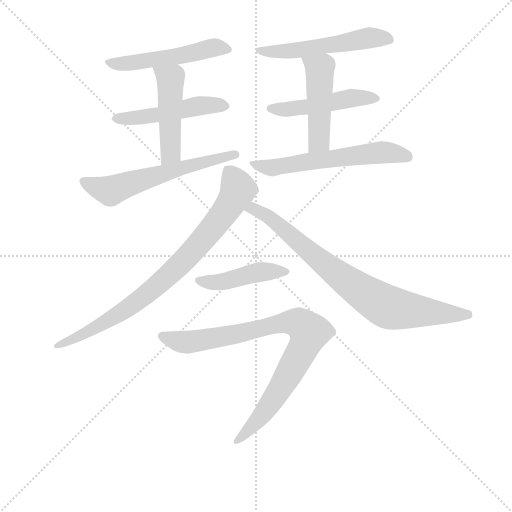
t = 0.00 s
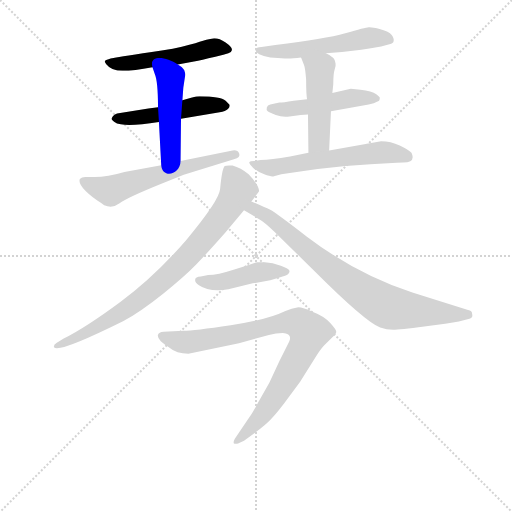
t = 1.77 s
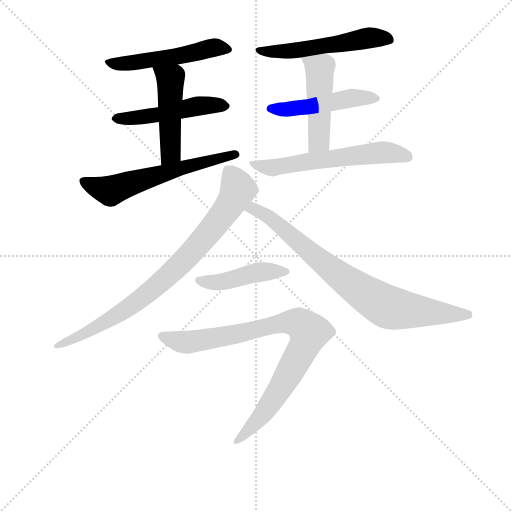
t = 3.53 s
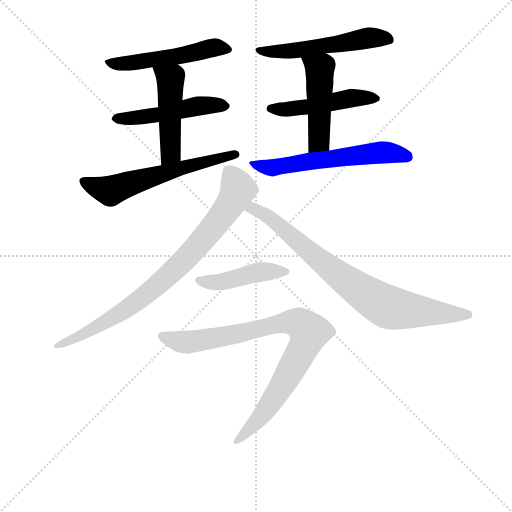
t = 5.30 s
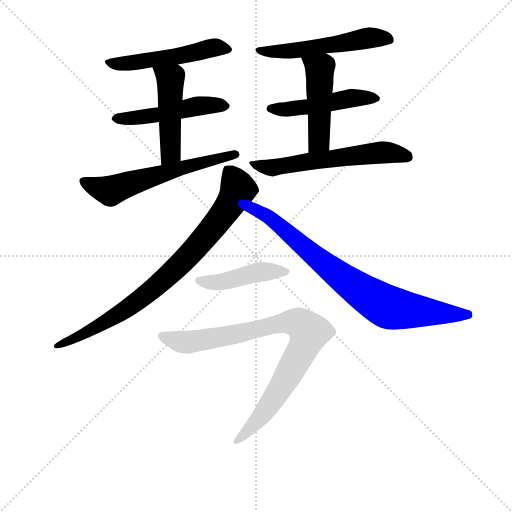
t = 7.06 s
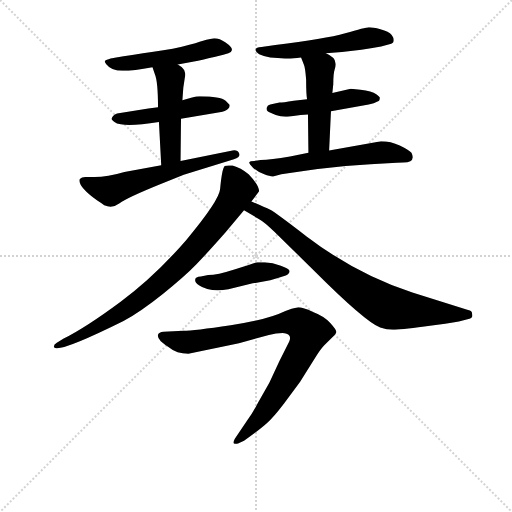
t = 8.83 s

The animated SVG that drew these frames (rendered in a browser with its animation timeline set to each time). Animation: 12 CSS @keyframes rules; one cycle of 8.83 s.

<svg version="1.1" viewBox="0 0 1024 1024" xmlns="http://www.w3.org/2000/svg">
  <g stroke="lightgray" stroke-dasharray="1,1" stroke-width="1" transform="scale(4, 4)">
    <line x1="0" y1="0" x2="256" y2="256"></line>
    <line x1="256" y1="0" x2="0" y2="256"></line>
    <line x1="128" y1="0" x2="128" y2="256"></line>
    <line x1="0" y1="128" x2="256" y2="128"></line>
  </g>
<g transform="scale(0.92, -0.92) translate(60, -900)">
   <style type="text/css">
    @keyframes keyframes0 {
      from {
       stroke: blue;
       stroke-dashoffset: 519;
       stroke-width: 128;
       }
       63% {
       animation-timing-function: step-end;
       stroke: blue;
       stroke-dashoffset: 0;
       stroke-width: 128;
       }
       to {
       stroke: black;
       stroke-width: 1024;
       }
       }
       #make-me-a-hanzi-animation-0 {
         animation: keyframes0 0.672363s both;
         animation-delay: 0.000000s;
         animation-timing-function: linear;
       }
    @keyframes keyframes1 {
      from {
       stroke: blue;
       stroke-dashoffset: 499;
       stroke-width: 128;
       }
       62% {
       animation-timing-function: step-end;
       stroke: blue;
       stroke-dashoffset: 0;
       stroke-width: 128;
       }
       to {
       stroke: black;
       stroke-width: 1024;
       }
       }
       #make-me-a-hanzi-animation-1 {
         animation: keyframes1 0.656087s both;
         animation-delay: 0.672363s;
         animation-timing-function: linear;
       }
    @keyframes keyframes2 {
      from {
       stroke: blue;
       stroke-dashoffset: 476;
       stroke-width: 128;
       }
       61% {
       animation-timing-function: step-end;
       stroke: blue;
       stroke-dashoffset: 0;
       stroke-width: 128;
       }
       to {
       stroke: black;
       stroke-width: 1024;
       }
       }
       #make-me-a-hanzi-animation-2 {
         animation: keyframes2 0.637370s both;
         animation-delay: 1.328451s;
         animation-timing-function: linear;
       }
    @keyframes keyframes3 {
      from {
       stroke: blue;
       stroke-dashoffset: 601;
       stroke-width: 128;
       }
       66% {
       animation-timing-function: step-end;
       stroke: blue;
       stroke-dashoffset: 0;
       stroke-width: 128;
       }
       to {
       stroke: black;
       stroke-width: 1024;
       }
       }
       #make-me-a-hanzi-animation-3 {
         animation: keyframes3 0.739095s both;
         animation-delay: 1.965820s;
         animation-timing-function: linear;
       }
    @keyframes keyframes4 {
      from {
       stroke: blue;
       stroke-dashoffset: 540;
       stroke-width: 128;
       }
       64% {
       animation-timing-function: step-end;
       stroke: blue;
       stroke-dashoffset: 0;
       stroke-width: 128;
       }
       to {
       stroke: black;
       stroke-width: 1024;
       }
       }
       #make-me-a-hanzi-animation-4 {
         animation: keyframes4 0.689453s both;
         animation-delay: 2.704915s;
         animation-timing-function: linear;
       }
    @keyframes keyframes5 {
      from {
       stroke: blue;
       stroke-dashoffset: 487;
       stroke-width: 128;
       }
       61% {
       animation-timing-function: step-end;
       stroke: blue;
       stroke-dashoffset: 0;
       stroke-width: 128;
       }
       to {
       stroke: black;
       stroke-width: 1024;
       }
       }
       #make-me-a-hanzi-animation-5 {
         animation: keyframes5 0.646322s both;
         animation-delay: 3.394368s;
         animation-timing-function: linear;
       }
    @keyframes keyframes6 {
      from {
       stroke: blue;
       stroke-dashoffset: 478;
       stroke-width: 128;
       }
       61% {
       animation-timing-function: step-end;
       stroke: blue;
       stroke-dashoffset: 0;
       stroke-width: 128;
       }
       to {
       stroke: black;
       stroke-width: 1024;
       }
       }
       #make-me-a-hanzi-animation-6 {
         animation: keyframes6 0.638997s both;
         animation-delay: 4.040690s;
         animation-timing-function: linear;
       }
    @keyframes keyframes7 {
      from {
       stroke: blue;
       stroke-dashoffset: 594;
       stroke-width: 128;
       }
       66% {
       animation-timing-function: step-end;
       stroke: blue;
       stroke-dashoffset: 0;
       stroke-width: 128;
       }
       to {
       stroke: black;
       stroke-width: 1024;
       }
       }
       #make-me-a-hanzi-animation-7 {
         animation: keyframes7 0.733398s both;
         animation-delay: 4.679688s;
         animation-timing-function: linear;
       }
    @keyframes keyframes8 {
      from {
       stroke: blue;
       stroke-dashoffset: 838;
       stroke-width: 128;
       }
       73% {
       animation-timing-function: step-end;
       stroke: blue;
       stroke-dashoffset: 0;
       stroke-width: 128;
       }
       to {
       stroke: black;
       stroke-width: 1024;
       }
       }
       #make-me-a-hanzi-animation-8 {
         animation: keyframes8 0.931966s both;
         animation-delay: 5.413086s;
         animation-timing-function: linear;
       }
    @keyframes keyframes9 {
      from {
       stroke: blue;
       stroke-dashoffset: 805;
       stroke-width: 128;
       }
       72% {
       animation-timing-function: step-end;
       stroke: blue;
       stroke-dashoffset: 0;
       stroke-width: 128;
       }
       to {
       stroke: black;
       stroke-width: 1024;
       }
       }
       #make-me-a-hanzi-animation-9 {
         animation: keyframes9 0.905111s both;
         animation-delay: 6.345052s;
         animation-timing-function: linear;
       }
    @keyframes keyframes10 {
      from {
       stroke: blue;
       stroke-dashoffset: 448;
       stroke-width: 128;
       }
       59% {
       animation-timing-function: step-end;
       stroke: blue;
       stroke-dashoffset: 0;
       stroke-width: 128;
       }
       to {
       stroke: black;
       stroke-width: 1024;
       }
       }
       #make-me-a-hanzi-animation-10 {
         animation: keyframes10 0.614583s both;
         animation-delay: 7.250163s;
         animation-timing-function: linear;
       }
    @keyframes keyframes11 {
      from {
       stroke: blue;
       stroke-dashoffset: 875;
       stroke-width: 128;
       }
       74% {
       animation-timing-function: step-end;
       stroke: blue;
       stroke-dashoffset: 0;
       stroke-width: 128;
       }
       to {
       stroke: black;
       stroke-width: 1024;
       }
       }
       #make-me-a-hanzi-animation-11 {
         animation: keyframes11 0.962077s both;
         animation-delay: 7.864746s;
         animation-timing-function: linear;
       }
</style>
<path d="M 326.5 760.0 L 370.5 768.0 Q 388.5 772.0 425.5 781.0 L 436.5 784.0 Q 442.5 785.0 444.0 791.0 Q 445.5 797.0 430.5 807.5 Q 415.5 818.0 402.5 816.5 Q 389.5 815.0 374.0 809.0 Q 358.5 803.0 315.5 794.0 Q 214.5 779.0 192.5 775.0 L 180.5 773.0 Q 170.5 770.0 168.5 768.0 Q 166.5 766.0 171.5 760.0 Q 182.5 746.0 206.5 746.0 Q 230.5 746.0 271.5 754.0 L 326.5 760.0 Z" fill="lightgray"></path> 
<path d="M 283.5 667.0 L 262.5 664.0 L 194.5 653.0 Q 187.5 651.0 185.0 647.0 Q 182.5 643.0 182.5 641.5 Q 182.5 640.0 188.0 635.5 Q 193.5 631.0 202.5 630.0 Q 224.5 625.0 285.5 635.0 L 333.5 642.0 L 417.5 656.0 Q 430.5 658.0 435.5 663.0 Q 440.5 668.0 438.5 673.0 L 430.5 681.0 Q 419.5 691.0 373.5 691.0 Q 367.5 691.0 357.5 688.0 L 336.5 682.0 L 283.5 667.0 Z" fill="lightgray"></path> 
<path d="M 271.5 754.0 L 276.5 739.0 Q 283.5 723.0 283.5 667.0 L 285.5 635.0 L 290.5 541.0 C 292.5 511.0 332.5 520.0 332.5 550.0 L 333.5 642.0 L 336.5 682.0 L 338.5 709.0 Q 341.5 730.0 342.5 735.0 Q 343.5 739.0 341.5 744.0 Q 341.5 751.0 326.5 760.0 C 301.5 777.0 262.5 782.0 271.5 754.0 Z" fill="lightgray"></path> 
<path d="M 290.5 541.0 L 210.5 526.0 Q 173.5 515.0 145.5 515.0 L 125.5 515.0 Q 117.5 515.0 113.5 511.0 Q 107.5 496.0 151.5 464.0 Q 159.5 459.0 166.5 454.0 Q 184.5 446.0 200.0 458.0 Q 215.5 470.0 289.5 500.0 L 339.5 520.0 L 448.5 554.0 Q 463.5 558.0 460.0 566.5 Q 456.5 575.0 445.5 573.0 L 332.5 550.0 L 290.5 541.0 Z" fill="lightgray"></path> 
<path d="M 648.5 784.0 L 683.5 787.0 L 725.5 792.0 Q 745.5 795.0 768.5 799.0 L 786.5 804.0 Q 795.5 806.0 795.5 810.0 Q 797.5 816.0 791.5 824.0 Q 785.5 832.0 767.0 836.5 Q 748.5 841.0 741.5 840.5 Q 734.5 840.0 690.5 827.5 Q 646.5 815.0 538.5 802.0 L 508.5 798.0 Q 496.5 797.0 495.5 792.5 Q 494.5 788.0 503.5 782.0 Q 516.5 776.0 527.5 775.0 L 559.5 773.0 Q 570.5 772.0 594.5 775.0 L 648.5 784.0 Z" fill="lightgray"></path> 
<path d="M 659.5 658.0 L 741.5 673.0 Q 754.5 676.0 759.5 679.0 Q 765.5 680.0 765.5 686.0 Q 767.5 688.0 758.0 695.0 Q 748.5 702.0 723.5 705.0 L 702.5 707.0 L 662.5 698.0 L 607.5 684.0 L 578.5 681.0 Q 554.5 677.0 547.5 677.0 L 527.5 673.0 Q 521.5 672.0 520.0 666.5 Q 518.5 661.0 522.0 658.0 Q 525.5 655.0 539.5 650.0 Q 553.5 645.0 569.5 647.0 L 593.5 650.0 Q 601.5 651.0 609.5 651.0 L 659.5 658.0 Z" fill="lightgray"></path> 
<path d="M 655.5 573.0 L 659.5 658.0 L 662.5 698.0 L 664.5 717.0 Q 664.5 740.0 667.5 749.0 Q 670.5 758.0 669.5 762.0 Q 669.5 775.0 648.5 784.0 C 621.5 797.0 583.5 803.0 594.5 775.0 L 600.5 760.0 Q 603.5 754.0 605.5 727.0 Q 605.5 696.0 607.5 684.0 L 609.5 651.0 L 610.5 568.0 C 610.5 538.0 654.5 543.0 655.5 573.0 Z" fill="lightgray"></path> 
<path d="M 834.5 568.0 Q 828.5 574.0 809.0 583.5 Q 789.5 593.0 768.5 593.0 L 655.5 573.0 L 610.5 568.0 L 570.5 560.0 Q 528.5 553.0 506.5 552.0 L 492.5 550.0 Q 483.5 550.0 482.0 547.5 Q 480.5 545.0 489.5 536.0 Q 498.5 527.0 514.5 521.0 Q 530.5 515.0 535.5 517.0 L 551.5 521.0 L 592.5 527.0 Q 685.5 541.0 802.5 546.0 L 816.5 547.0 Q 844.5 547.0 834.5 568.0 Z" fill="lightgray"></path> 
<path d="M 486.5 462.0 L 502.5 483.0 Q 504.5 485.0 500.5 494.5 Q 496.5 504.0 480.5 521.0 Q 463.5 535.0 445.5 540.0 Q 432.5 541.0 428.5 539.0 Q 422.5 533.0 418.5 489.0 Q 416.5 464.0 345.5 379.0 Q 276.5 299.0 201.5 243.5 Q 126.5 188.0 78.5 164.0 L 63.5 155.0 Q 55.5 150.0 57.5 145.0 Q 65.5 131.0 208.5 202.0 Q 246.5 223.0 294.0 261.0 Q 341.5 299.0 367.0 325.5 Q 392.5 352.0 429.5 394.0 L 470.5 443.0 L 486.5 462.0 Z" fill="lightgray"></path> 
<path d="M 470.5 443.0 L 502.5 424.0 Q 515.5 417.0 536.5 396.0 L 624.5 310.0 Q 732.5 202.0 766.5 188.0 Q 780.5 183.0 794.5 183.0 Q 808.5 183.0 862.5 190.0 Q 915.5 197.0 937.5 201.0 L 960.5 207.0 Q 968.5 209.0 966.5 217.0 Q 966.5 225.0 957.5 226.0 L 836.5 264.0 Q 714.5 304.0 606.5 386.0 Q 540.5 437.0 527.5 444.0 Q 514.5 450.0 486.5 462.0 C 458.5 474.0 444.5 458.0 470.5 443.0 Z" fill="lightgray"></path> 
<path d="M 376.5 299.0 Q 364.5 298.0 364.5 293.0 Q 362.5 287.0 372.5 280.0 Q 395.5 264.0 436.5 271.0 L 489.5 284.0 L 527.5 291.0 L 547.5 297.0 Q 562.5 301.0 566.0 304.0 Q 569.5 307.0 569.5 311.0 Q 568.5 316.0 550.5 322.5 Q 532.5 329.0 515.5 330.0 L 499.5 330.0 Q 495.5 330.0 480.5 324.0 L 449.5 314.0 Q 412.5 302.0 392.5 302.0 L 376.5 299.0 Z" fill="lightgray"></path> 
<path d="M 459.5 154.0 L 524.5 172.0 Q 540.5 176.0 554.5 176.0 Q 576.5 174.0 568.5 157.0 Q 564.5 149.0 547.5 115.0 L 525.5 68.0 L 500.5 24.0 Q 489.5 2.0 476.5 -15.0 L 450.5 -54.0 Q 446.5 -61.0 448.5 -64.0 Q 452.5 -65.0 457.5 -64.0 L 470.5 -58.0 Q 504.5 -34.0 520.0 -20.0 Q 535.5 -6.0 557.5 23.0 L 592.5 70.0 L 625.5 123.0 Q 637.5 142.0 645.5 150.0 L 661.5 166.0 Q 670.5 174.0 671.0 178.5 Q 671.5 183.0 658.0 198.0 Q 644.5 213.0 620.5 222.0 Q 598.5 232.0 588.5 232.0 Q 573.5 229.0 560.5 224.0 Q 521.5 205.0 441.5 193.0 Q 361.5 181.0 338.5 181.0 L 295.5 179.0 Q 285.5 178.0 283.5 172.5 Q 281.5 167.0 289.5 158.0 Q 301.5 148.0 308.5 144.0 Q 323.5 131.0 349.5 131.0 L 459.5 154.0 Z" fill="lightgray"></path> 
      <clipPath id="make-me-a-hanzi-clip-0">
      <path d="M 326.5 760.0 L 370.5 768.0 Q 388.5 772.0 425.5 781.0 L 436.5 784.0 Q 442.5 785.0 444.0 791.0 Q 445.5 797.0 430.5 807.5 Q 415.5 818.0 402.5 816.5 Q 389.5 815.0 374.0 809.0 Q 358.5 803.0 315.5 794.0 Q 214.5 779.0 192.5 775.0 L 180.5 773.0 Q 170.5 770.0 168.5 768.0 Q 166.5 766.0 171.5 760.0 Q 182.5 746.0 206.5 746.0 Q 230.5 746.0 271.5 754.0 L 326.5 760.0 Z" fill="lightgray"></path>
      </clipPath>
      <path clip-path="url(#make-me-a-hanzi-clip-0)" d="M 176.5 766.0 L 221.5 763.0 L 317.5 776.0 L 407.5 797.0 L 435.5 792.0 " fill="none" id="make-me-a-hanzi-animation-0" stroke-dasharray="391 782" stroke-linecap="round"></path>

      <clipPath id="make-me-a-hanzi-clip-1">
      <path d="M 283.5 667.0 L 262.5 664.0 L 194.5 653.0 Q 187.5 651.0 185.0 647.0 Q 182.5 643.0 182.5 641.5 Q 182.5 640.0 188.0 635.5 Q 193.5 631.0 202.5 630.0 Q 224.5 625.0 285.5 635.0 L 333.5 642.0 L 417.5 656.0 Q 430.5 658.0 435.5 663.0 Q 440.5 668.0 438.5 673.0 L 430.5 681.0 Q 419.5 691.0 373.5 691.0 Q 367.5 691.0 357.5 688.0 L 336.5 682.0 L 283.5 667.0 Z" fill="lightgray"></path>
      </clipPath>
      <path clip-path="url(#make-me-a-hanzi-clip-1)" d="M 188.5 642.0 L 289.5 651.0 L 383.5 672.0 L 428.5 671.0 " fill="none" id="make-me-a-hanzi-animation-1" stroke-dasharray="371 742" stroke-linecap="round"></path>

      <clipPath id="make-me-a-hanzi-clip-2">
      <path d="M 271.5 754.0 L 276.5 739.0 Q 283.5 723.0 283.5 667.0 L 285.5 635.0 L 290.5 541.0 C 292.5 511.0 332.5 520.0 332.5 550.0 L 333.5 642.0 L 336.5 682.0 L 338.5 709.0 Q 341.5 730.0 342.5 735.0 Q 343.5 739.0 341.5 744.0 Q 341.5 751.0 326.5 760.0 C 301.5 777.0 262.5 782.0 271.5 754.0 Z" fill="lightgray"></path>
      </clipPath>
      <path clip-path="url(#make-me-a-hanzi-clip-2)" d="M 279.5 748.0 L 310.5 728.0 L 311.5 722.0 L 311.5 573.0 L 296.5 549.0 " fill="none" id="make-me-a-hanzi-animation-2" stroke-dasharray="348 696" stroke-linecap="round"></path>

      <clipPath id="make-me-a-hanzi-clip-3">
      <path d="M 290.5 541.0 L 210.5 526.0 Q 173.5 515.0 145.5 515.0 L 125.5 515.0 Q 117.5 515.0 113.5 511.0 Q 107.5 496.0 151.5 464.0 Q 159.5 459.0 166.5 454.0 Q 184.5 446.0 200.0 458.0 Q 215.5 470.0 289.5 500.0 L 339.5 520.0 L 448.5 554.0 Q 463.5 558.0 460.0 566.5 Q 456.5 575.0 445.5 573.0 L 332.5 550.0 L 290.5 541.0 Z" fill="lightgray"></path>
      </clipPath>
      <path clip-path="url(#make-me-a-hanzi-clip-3)" d="M 121.5 507.0 L 156.5 489.0 L 180.5 485.0 L 287.5 521.0 L 450.5 564.0 " fill="none" id="make-me-a-hanzi-animation-3" stroke-dasharray="473 946" stroke-linecap="round"></path>

      <clipPath id="make-me-a-hanzi-clip-4">
      <path d="M 648.5 784.0 L 683.5 787.0 L 725.5 792.0 Q 745.5 795.0 768.5 799.0 L 786.5 804.0 Q 795.5 806.0 795.5 810.0 Q 797.5 816.0 791.5 824.0 Q 785.5 832.0 767.0 836.5 Q 748.5 841.0 741.5 840.5 Q 734.5 840.0 690.5 827.5 Q 646.5 815.0 538.5 802.0 L 508.5 798.0 Q 496.5 797.0 495.5 792.5 Q 494.5 788.0 503.5 782.0 Q 516.5 776.0 527.5 775.0 L 559.5 773.0 Q 570.5 772.0 594.5 775.0 L 648.5 784.0 Z" fill="lightgray"></path>
      </clipPath>
      <path clip-path="url(#make-me-a-hanzi-clip-4)" d="M 503.5 791.0 L 585.5 790.0 L 735.5 817.0 L 785.5 815.0 " fill="none" id="make-me-a-hanzi-animation-4" stroke-dasharray="412 824" stroke-linecap="round"></path>

      <clipPath id="make-me-a-hanzi-clip-5">
      <path d="M 659.5 658.0 L 741.5 673.0 Q 754.5 676.0 759.5 679.0 Q 765.5 680.0 765.5 686.0 Q 767.5 688.0 758.0 695.0 Q 748.5 702.0 723.5 705.0 L 702.5 707.0 L 662.5 698.0 L 607.5 684.0 L 578.5 681.0 Q 554.5 677.0 547.5 677.0 L 527.5 673.0 Q 521.5 672.0 520.0 666.5 Q 518.5 661.0 522.0 658.0 Q 525.5 655.0 539.5 650.0 Q 553.5 645.0 569.5 647.0 L 593.5 650.0 Q 601.5 651.0 609.5 651.0 L 659.5 658.0 Z" fill="lightgray"></path>
      </clipPath>
      <path clip-path="url(#make-me-a-hanzi-clip-5)" d="M 528.5 664.0 L 561.5 662.0 L 705.5 687.0 L 757.5 687.0 " fill="none" id="make-me-a-hanzi-animation-5" stroke-dasharray="359 718" stroke-linecap="round"></path>

      <clipPath id="make-me-a-hanzi-clip-6">
      <path d="M 655.5 573.0 L 659.5 658.0 L 662.5 698.0 L 664.5 717.0 Q 664.5 740.0 667.5 749.0 Q 670.5 758.0 669.5 762.0 Q 669.5 775.0 648.5 784.0 C 621.5 797.0 583.5 803.0 594.5 775.0 L 600.5 760.0 Q 603.5 754.0 605.5 727.0 Q 605.5 696.0 607.5 684.0 L 609.5 651.0 L 610.5 568.0 C 610.5 538.0 654.5 543.0 655.5 573.0 Z" fill="lightgray"></path>
      </clipPath>
      <path clip-path="url(#make-me-a-hanzi-clip-6)" d="M 601.5 774.0 L 635.5 750.0 L 633.5 594.0 L 617.5 575.0 " fill="none" id="make-me-a-hanzi-animation-6" stroke-dasharray="350 700" stroke-linecap="round"></path>

      <clipPath id="make-me-a-hanzi-clip-7">
      <path d="M 834.5 568.0 Q 828.5 574.0 809.0 583.5 Q 789.5 593.0 768.5 593.0 L 655.5 573.0 L 610.5 568.0 L 570.5 560.0 Q 528.5 553.0 506.5 552.0 L 492.5 550.0 Q 483.5 550.0 482.0 547.5 Q 480.5 545.0 489.5 536.0 Q 498.5 527.0 514.5 521.0 Q 530.5 515.0 535.5 517.0 L 551.5 521.0 L 592.5 527.0 Q 685.5 541.0 802.5 546.0 L 816.5 547.0 Q 844.5 547.0 834.5 568.0 Z" fill="lightgray"></path>
      </clipPath>
      <path clip-path="url(#make-me-a-hanzi-clip-7)" d="M 488.5 544.0 L 531.5 535.0 L 765.5 569.0 L 822.5 560.0 " fill="none" id="make-me-a-hanzi-animation-7" stroke-dasharray="466 932" stroke-linecap="round"></path>

      <clipPath id="make-me-a-hanzi-clip-8">
      <path d="M 486.5 462.0 L 502.5 483.0 Q 504.5 485.0 500.5 494.5 Q 496.5 504.0 480.5 521.0 Q 463.5 535.0 445.5 540.0 Q 432.5 541.0 428.5 539.0 Q 422.5 533.0 418.5 489.0 Q 416.5 464.0 345.5 379.0 Q 276.5 299.0 201.5 243.5 Q 126.5 188.0 78.5 164.0 L 63.5 155.0 Q 55.5 150.0 57.5 145.0 Q 65.5 131.0 208.5 202.0 Q 246.5 223.0 294.0 261.0 Q 341.5 299.0 367.0 325.5 Q 392.5 352.0 429.5 394.0 L 470.5 443.0 L 486.5 462.0 Z" fill="lightgray"></path>
      </clipPath>
      <path clip-path="url(#make-me-a-hanzi-clip-8)" d="M 432.5 533.0 L 457.5 488.0 L 453.5 479.0 L 381.5 379.0 L 329.5 323.0 L 261.5 262.0 L 189.5 210.0 L 127.5 175.0 L 62.5 149.0 " fill="none" id="make-me-a-hanzi-animation-8" stroke-dasharray="710 1420" stroke-linecap="round"></path>

      <clipPath id="make-me-a-hanzi-clip-9">
      <path d="M 470.5 443.0 L 502.5 424.0 Q 515.5 417.0 536.5 396.0 L 624.5 310.0 Q 732.5 202.0 766.5 188.0 Q 780.5 183.0 794.5 183.0 Q 808.5 183.0 862.5 190.0 Q 915.5 197.0 937.5 201.0 L 960.5 207.0 Q 968.5 209.0 966.5 217.0 Q 966.5 225.0 957.5 226.0 L 836.5 264.0 Q 714.5 304.0 606.5 386.0 Q 540.5 437.0 527.5 444.0 Q 514.5 450.0 486.5 462.0 C 458.5 474.0 444.5 458.0 470.5 443.0 Z" fill="lightgray"></path>
      </clipPath>
      <path clip-path="url(#make-me-a-hanzi-clip-9)" d="M 478.5 444.0 L 493.5 445.0 L 522.5 429.0 L 670.5 305.0 L 780.5 234.0 L 887.5 219.0 L 956.5 216.0 " fill="none" id="make-me-a-hanzi-animation-9" stroke-dasharray="677 1354" stroke-linecap="round"></path>

      <clipPath id="make-me-a-hanzi-clip-10">
      <path d="M 376.5 299.0 Q 364.5 298.0 364.5 293.0 Q 362.5 287.0 372.5 280.0 Q 395.5 264.0 436.5 271.0 L 489.5 284.0 L 527.5 291.0 L 547.5 297.0 Q 562.5 301.0 566.0 304.0 Q 569.5 307.0 569.5 311.0 Q 568.5 316.0 550.5 322.5 Q 532.5 329.0 515.5 330.0 L 499.5 330.0 Q 495.5 330.0 480.5 324.0 L 449.5 314.0 Q 412.5 302.0 392.5 302.0 L 376.5 299.0 Z" fill="lightgray"></path>
      </clipPath>
      <path clip-path="url(#make-me-a-hanzi-clip-10)" d="M 373.5 290.0 L 426.5 288.0 L 500.5 308.0 L 562.5 310.0 " fill="none" id="make-me-a-hanzi-animation-10" stroke-dasharray="320 640" stroke-linecap="round"></path>

      <clipPath id="make-me-a-hanzi-clip-11">
      <path d="M 459.5 154.0 L 524.5 172.0 Q 540.5 176.0 554.5 176.0 Q 576.5 174.0 568.5 157.0 Q 564.5 149.0 547.5 115.0 L 525.5 68.0 L 500.5 24.0 Q 489.5 2.0 476.5 -15.0 L 450.5 -54.0 Q 446.5 -61.0 448.5 -64.0 Q 452.5 -65.0 457.5 -64.0 L 470.5 -58.0 Q 504.5 -34.0 520.0 -20.0 Q 535.5 -6.0 557.5 23.0 L 592.5 70.0 L 625.5 123.0 Q 637.5 142.0 645.5 150.0 L 661.5 166.0 Q 670.5 174.0 671.0 178.5 Q 671.5 183.0 658.0 198.0 Q 644.5 213.0 620.5 222.0 Q 598.5 232.0 588.5 232.0 Q 573.5 229.0 560.5 224.0 Q 521.5 205.0 441.5 193.0 Q 361.5 181.0 338.5 181.0 L 295.5 179.0 Q 285.5 178.0 283.5 172.5 Q 281.5 167.0 289.5 158.0 Q 301.5 148.0 308.5 144.0 Q 323.5 131.0 349.5 131.0 L 459.5 154.0 Z" fill="lightgray"></path>
      </clipPath>
      <path clip-path="url(#make-me-a-hanzi-clip-11)" d="M 293.5 168.0 L 325.5 158.0 L 353.5 157.0 L 565.5 199.0 L 591.5 197.0 L 610.5 180.0 L 601.5 147.0 L 549.5 56.0 L 510.5 -2.0 L 453.5 -60.0 " fill="none" id="make-me-a-hanzi-animation-11" stroke-dasharray="747 1494" stroke-linecap="round"></path>

</g>
</svg>
